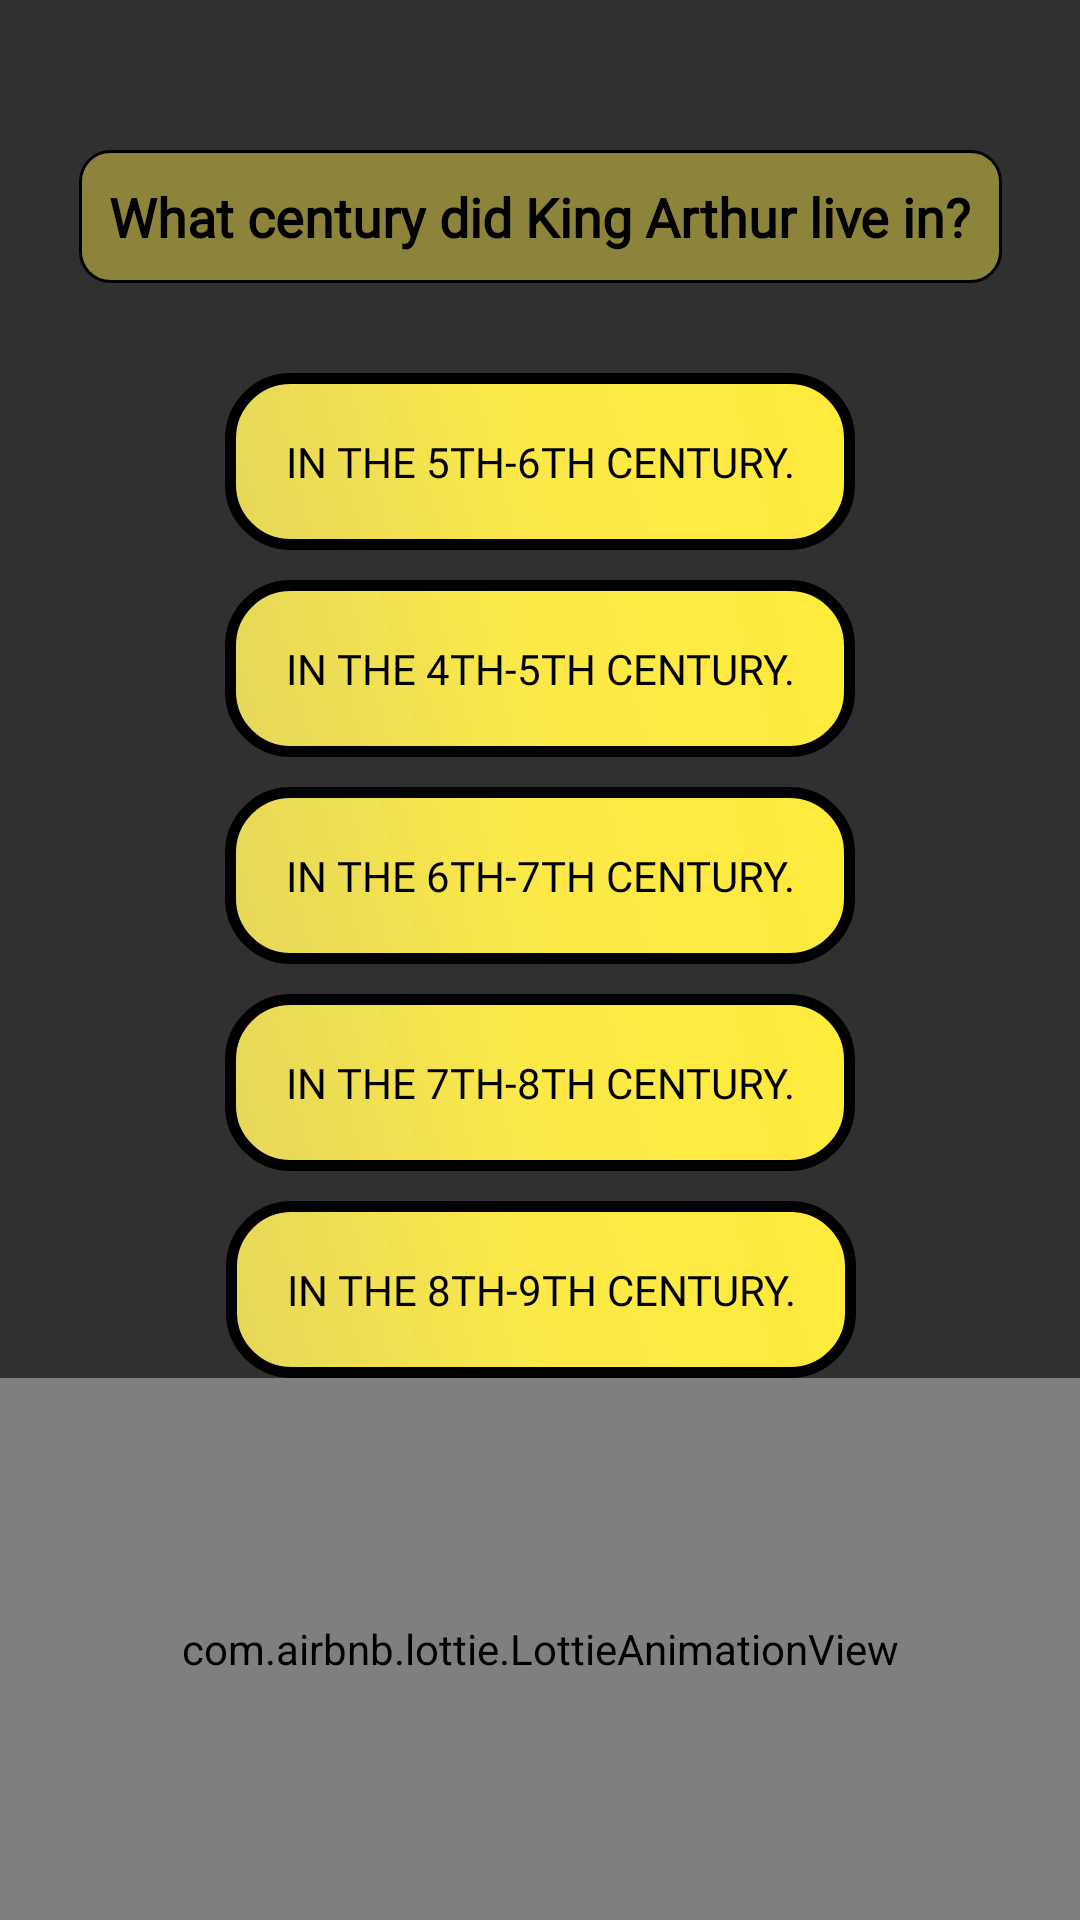

This screen was rendered from an Android layout file. Write that file and the resources it references.
<!-- AndroidManifest.xml: application theme Theme.BookOfKingArthur -->
<!-- res/layout/fragment_game_one.xml -->
<?xml version="1.0" encoding="utf-8"?>
<androidx.constraintlayout.widget.ConstraintLayout xmlns:android="http://schemas.android.com/apk/res/android"
    xmlns:app="http://schemas.android.com/apk/res-auto"
    xmlns:tools="http://schemas.android.com/tools"
    android:layout_width="match_parent"
    android:layout_height="match_parent"
    android:background="@drawable/king"
    tools:context=".fragment.gameOne">


    <TextView
        android:id="@+id/textView3"
        android:layout_width="wrap_content"
        android:layout_height="wrap_content"
        android:layout_marginTop="50dp"
        android:background="@drawable/txtstyle"
        android:fontFamily="@font/marko_one"
        android:padding="10dp"
        android:text="@string/king"
        android:textColor="@color/black"
        android:textSize="@dimen/sp18"
        android:textStyle="bold"
        app:layout_constraintEnd_toEndOf="parent"
        app:layout_constraintStart_toStartOf="parent"
        app:layout_constraintTop_toTopOf="parent" />

    <Button
        android:id="@+id/button"
        android:layout_width="wrap_content"
        android:layout_height="wrap_content"
        android:layout_marginTop="30dp"
        android:background="@drawable/stylebutton"
        android:fontFamily="@font/marko_one"
        android:padding="20dp"
        android:text="@string/otvet"
        android:textColor="@color/black"
        app:layout_constraintEnd_toEndOf="parent"
        app:layout_constraintStart_toStartOf="parent"
        app:layout_constraintTop_toBottomOf="@+id/textView3" />

    <Button
        android:id="@+id/button2"
        android:layout_width="wrap_content"
        android:layout_height="wrap_content"
        android:layout_marginTop="10dp"
        android:background="@drawable/stylebutton"
        android:fontFamily="@font/marko_one"
        android:padding="20dp"
        android:text="@string/otvet1"
        android:textColor="@color/black"
        app:layout_constraintEnd_toEndOf="parent"
        app:layout_constraintStart_toStartOf="parent"
        app:layout_constraintTop_toBottomOf="@+id/button" />

    <Button
        android:id="@+id/button3"
        android:layout_width="wrap_content"
        android:layout_height="wrap_content"
        android:layout_marginTop="10dp"
        android:background="@drawable/stylebutton"
        android:fontFamily="@font/marko_one"
        android:padding="20dp"
        android:text="@string/otvet2"
        android:textColor="@color/black"
        app:layout_constraintEnd_toEndOf="parent"
        app:layout_constraintStart_toStartOf="parent"
        app:layout_constraintTop_toBottomOf="@+id/button2" />

    <Button
        android:id="@+id/button4"
        android:layout_width="wrap_content"
        android:layout_height="wrap_content"
        android:layout_marginTop="10dp"
        android:background="@drawable/stylebutton"
        android:fontFamily="@font/marko_one"
        android:padding="20dp"
        android:text="@string/otvet3"
        android:textColor="@color/black"
        app:layout_constraintEnd_toEndOf="parent"
        app:layout_constraintStart_toStartOf="parent"
        app:layout_constraintTop_toBottomOf="@+id/button3" />

    <Button
        android:id="@+id/button5"
        android:layout_width="wrap_content"
        android:layout_height="wrap_content"
        android:layout_marginTop="10dp"
        android:background="@drawable/stylebutton"
        android:fontFamily="@font/marko_one"
        android:padding="20dp"
        android:text="@string/otvet4"
        android:textColor="@color/black"
        app:layout_constraintEnd_toEndOf="parent"
        app:layout_constraintHorizontal_bias="0.502"
        app:layout_constraintStart_toStartOf="parent"
        app:layout_constraintTop_toBottomOf="@+id/button4" />

    <com.airbnb.lottie.LottieAnimationView
        android:id="@+id/king"
        android:layout_width="0dp"
        android:layout_height="0dp"
        app:layout_constraintBottom_toBottomOf="parent"
        app:layout_constraintEnd_toEndOf="parent"
        app:layout_constraintHorizontal_bias="0.498"
        app:layout_constraintStart_toStartOf="parent"
        app:layout_constraintTop_toBottomOf="@+id/button5"
        app:layout_constraintVertical_bias="0.455"
        app:lottie_autoPlay="true"
        app:lottie_loop="true"
        app:lottie_rawRes="@raw/king" />
</androidx.constraintlayout.widget.ConstraintLayout>
<!-- resources referenced by this layout -->
<resources>
  <color name="black">#FF000000</color>
  <dimen name="sp18">18sp</dimen>
  <!-- drawable stylebutton (drawable) -->
  <?xml version="1.0" encoding="utf-8"?>
  <shape xmlns:android="http://schemas.android.com/apk/res/android">
  <gradient
      android:startColor="#FFEB3B"
      android:centerColor="#FCE948"
      android:endColor="#E6F8E85E"
      android:angle="225"/>
      <corners
          android:radius="20dp"/>
      <stroke
          android:width="3.5dp"
          android:color="@color/black"/>
  </shape>
  <!-- drawable txtstyle (drawable) -->
  <?xml version="1.0" encoding="utf-8"?>
  <shape xmlns:android="http://schemas.android.com/apk/res/android">
  <gradient
      android:startColor="#73FCE948"
      android:centerColor="#73FCE948"
      android:endColor="#73FCE948"
      />
      <corners
          android:radius="10dp"/>
      <stroke
          android:width="1dp"
          android:color="@color/black"/>
  </shape>
  <string name="king">What century did King Arthur live in?</string>
  <string name="otvet">in the 5th-6th century.</string>
  <string name="otvet1">in the 4th-5th century.</string>
  <string name="otvet2">in the 6th-7th century.</string>
  <string name="otvet3">in the 7th-8th century.</string>
  <string name="otvet4">in the 8th-9th century.</string>
  <style name="Theme.BookOfKingArthur" parent="Theme.AppCompat.NoActionBar">
          
          <item name="colorPrimary">@color/purple_500</item>
          <item name="colorPrimaryVariant">@color/purple_700</item>
          <item name="colorOnPrimary">@color/white</item>
          
          <item name="colorSecondary">@color/teal_200</item>
          <item name="colorSecondaryVariant">@color/teal_700</item>
          <item name="colorOnSecondary">@color/black</item>
          
          <item name="android:statusBarColor">#000000</item>
          
      </style>
  <color name="purple_500">#FF6200EE</color>
  <color name="purple_700">#FF3700B3</color>
  <color name="white">#FFFFFFFF</color>
  <color name="teal_200">#FF03DAC5</color>
  <color name="teal_700">#FF018786</color>
</resources>
